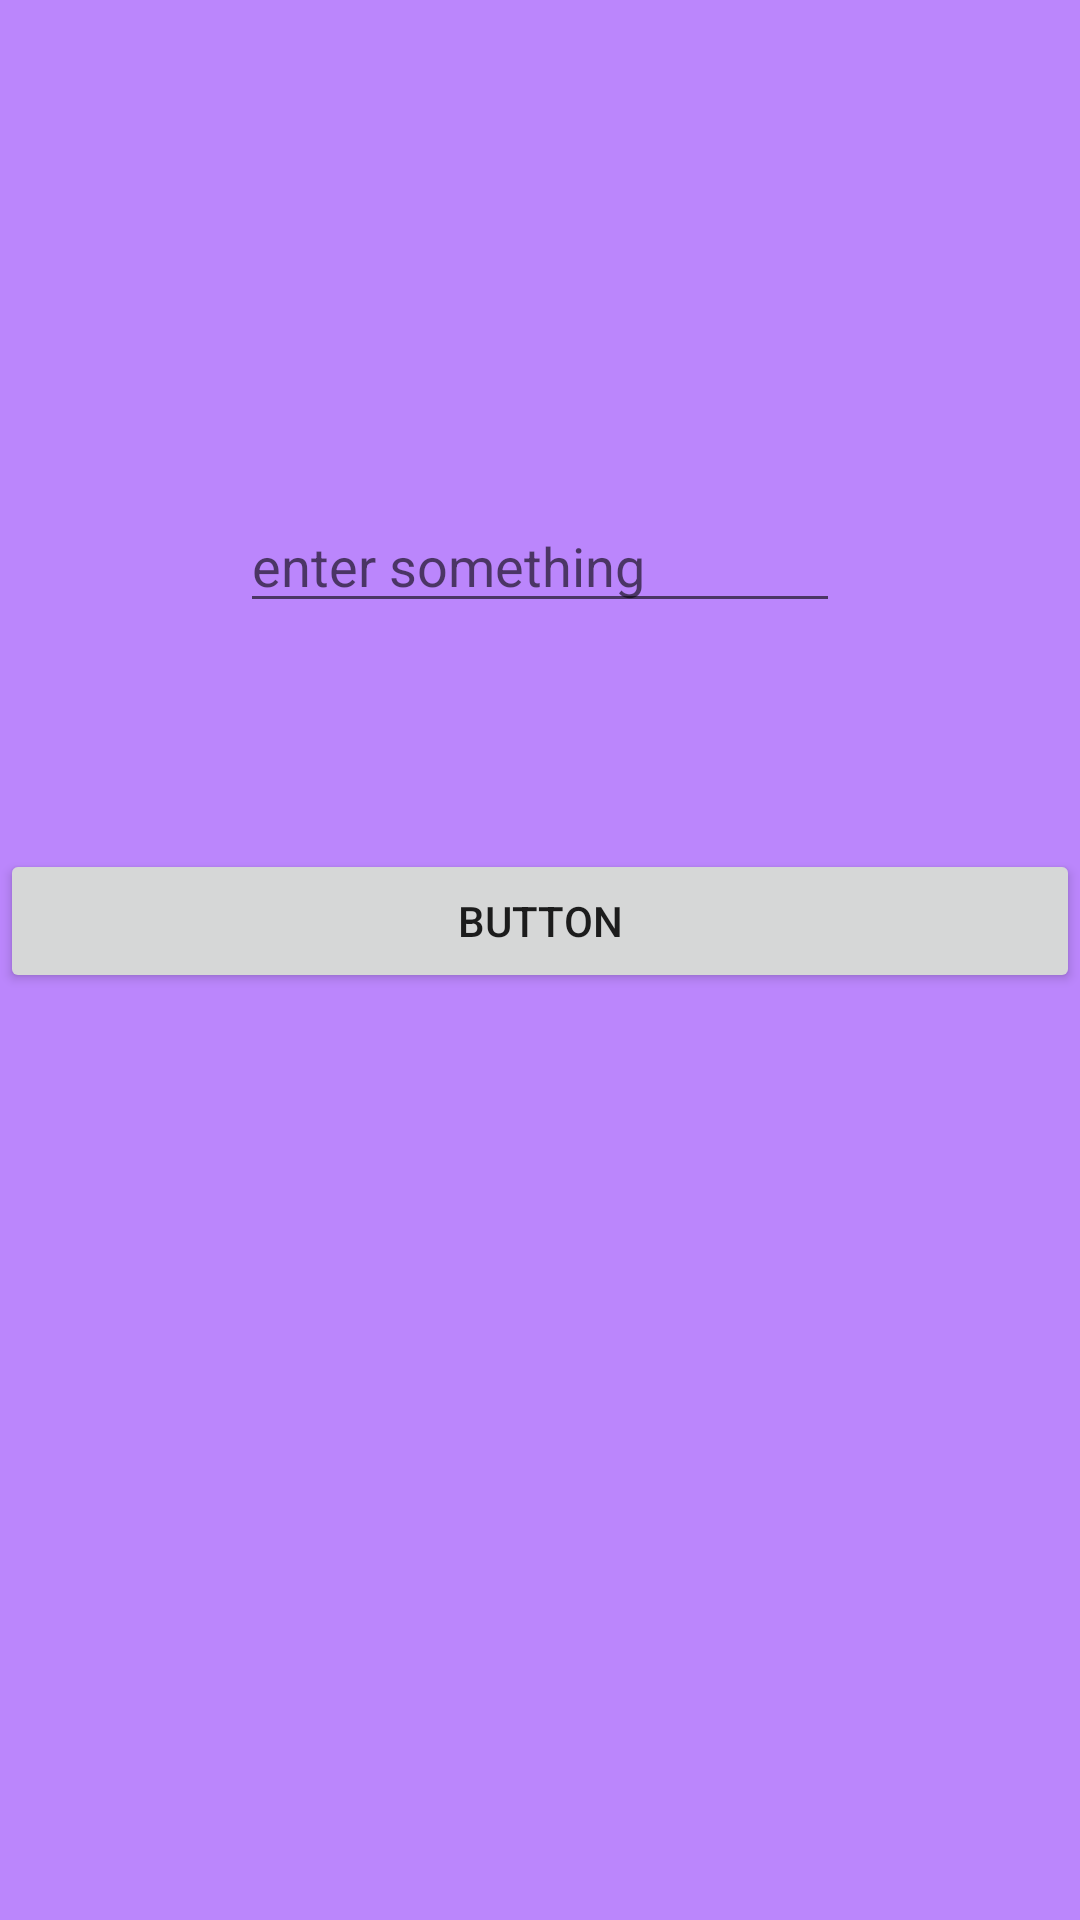

The Android layout XML behind this screen, and the referenced resources:
<!-- AndroidManifest.xml: application theme Theme.Bottomnavigation_part2 -->
<!-- res/layout/fragment_1.xml -->
<?xml version="1.0" encoding="utf-8"?>
<androidx.constraintlayout.widget.ConstraintLayout xmlns:android="http://schemas.android.com/apk/res/android"
    xmlns:app="http://schemas.android.com/apk/res-auto"
    xmlns:tools="http://schemas.android.com/tools"
    android:layout_width="match_parent"
    android:background="@color/purple_200"
    android:layout_height="match_parent">

    <EditText
        android:id="@+id/editTextTextPersonName"
        android:layout_width="match_parent"
        android:layout_height="wrap_content"
        android:layout_marginStart="80dp"
        android:layout_marginEnd="80dp"
        android:ems="10"
        android:inputType="textPersonName"
        android:hint="enter something"
        app:layout_constraintBottom_toBottomOf="parent"
        app:layout_constraintEnd_toEndOf="parent"
        app:layout_constraintHorizontal_bias="0.497"
        app:layout_constraintStart_toStartOf="parent"
        app:layout_constraintTop_toTopOf="parent"
        app:layout_constraintVertical_bias="0.278" />

    <Button
        android:id="@+id/button"
        android:layout_width="match_parent"
        android:layout_height="wrap_content"
        android:text="Button"
        app:layout_constraintBottom_toBottomOf="parent"
        app:layout_constraintEnd_toEndOf="parent"
        app:layout_constraintHorizontal_bias="0.498"
        app:layout_constraintStart_toStartOf="parent"
        app:layout_constraintTop_toBottomOf="@+id/editTextTextPersonName"
        app:layout_constraintVertical_bias="0.196" />
</androidx.constraintlayout.widget.ConstraintLayout>
<!-- resources referenced by this layout -->
<resources>
  <style name="Theme.Bottomnavigation_part2" parent="Theme.MaterialComponents.DayNight.DarkActionBar">
          
          <item name="colorPrimary">@color/purple_500</item>
          <item name="colorPrimaryVariant">@color/purple_700</item>
          <item name="colorOnPrimary">@color/white</item>
          
          <item name="colorSecondary">@color/teal_200</item>
          <item name="colorSecondaryVariant">@color/teal_700</item>
          <item name="colorOnSecondary">@color/black</item>
          
          <item name="android:statusBarColor">?attr/colorPrimaryVariant</item>
          
      </style>
  <!-- not gathered from this repository: default colours our renderer supplied (Android Studio template values) -->
  <color name="purple_200">#FFBB86FC</color>
  <color name="purple_500">#FF6200EE</color>
  <color name="purple_700">#FF3700B3</color>
  <color name="teal_200">#FF03DAC5</color>
  <color name="teal_700">#FF018786</color>
  <color name="black">#FF000000</color>
  <color name="white">#FFFFFFFF</color>
</resources>
